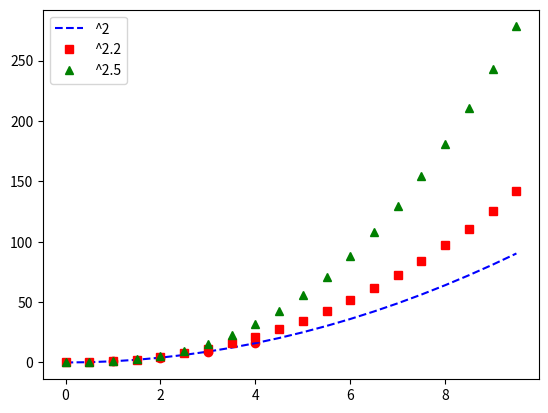

Here is the Python script that generated this plot:
import matplotlib.pyplot as plt

# r--> red and o is the shape
plt.plot([1, 2, 3, 4], [1, 4, 9, 16], 'ro')
plt.grid()
plt.savefig("0.2_ro_plot.png")

import numpy as np
t = np.arange(0., 10., 0.5) 

plt.plot(t, t**2, 'b--', label='^2') # blue dashes, label for showing up in legend
plt.plot(t,t**2.2, 'rs', label='^2.2') # red squares
plt.plot(t, t**2.5, 'g^', label='^2.5') # green triangles
# multiple plots for multiple lines
plt.grid()
plt.legend() # add legend
plt.savefig("0.2_blueDashes_redSquares_greenTriangles_plot.png")
